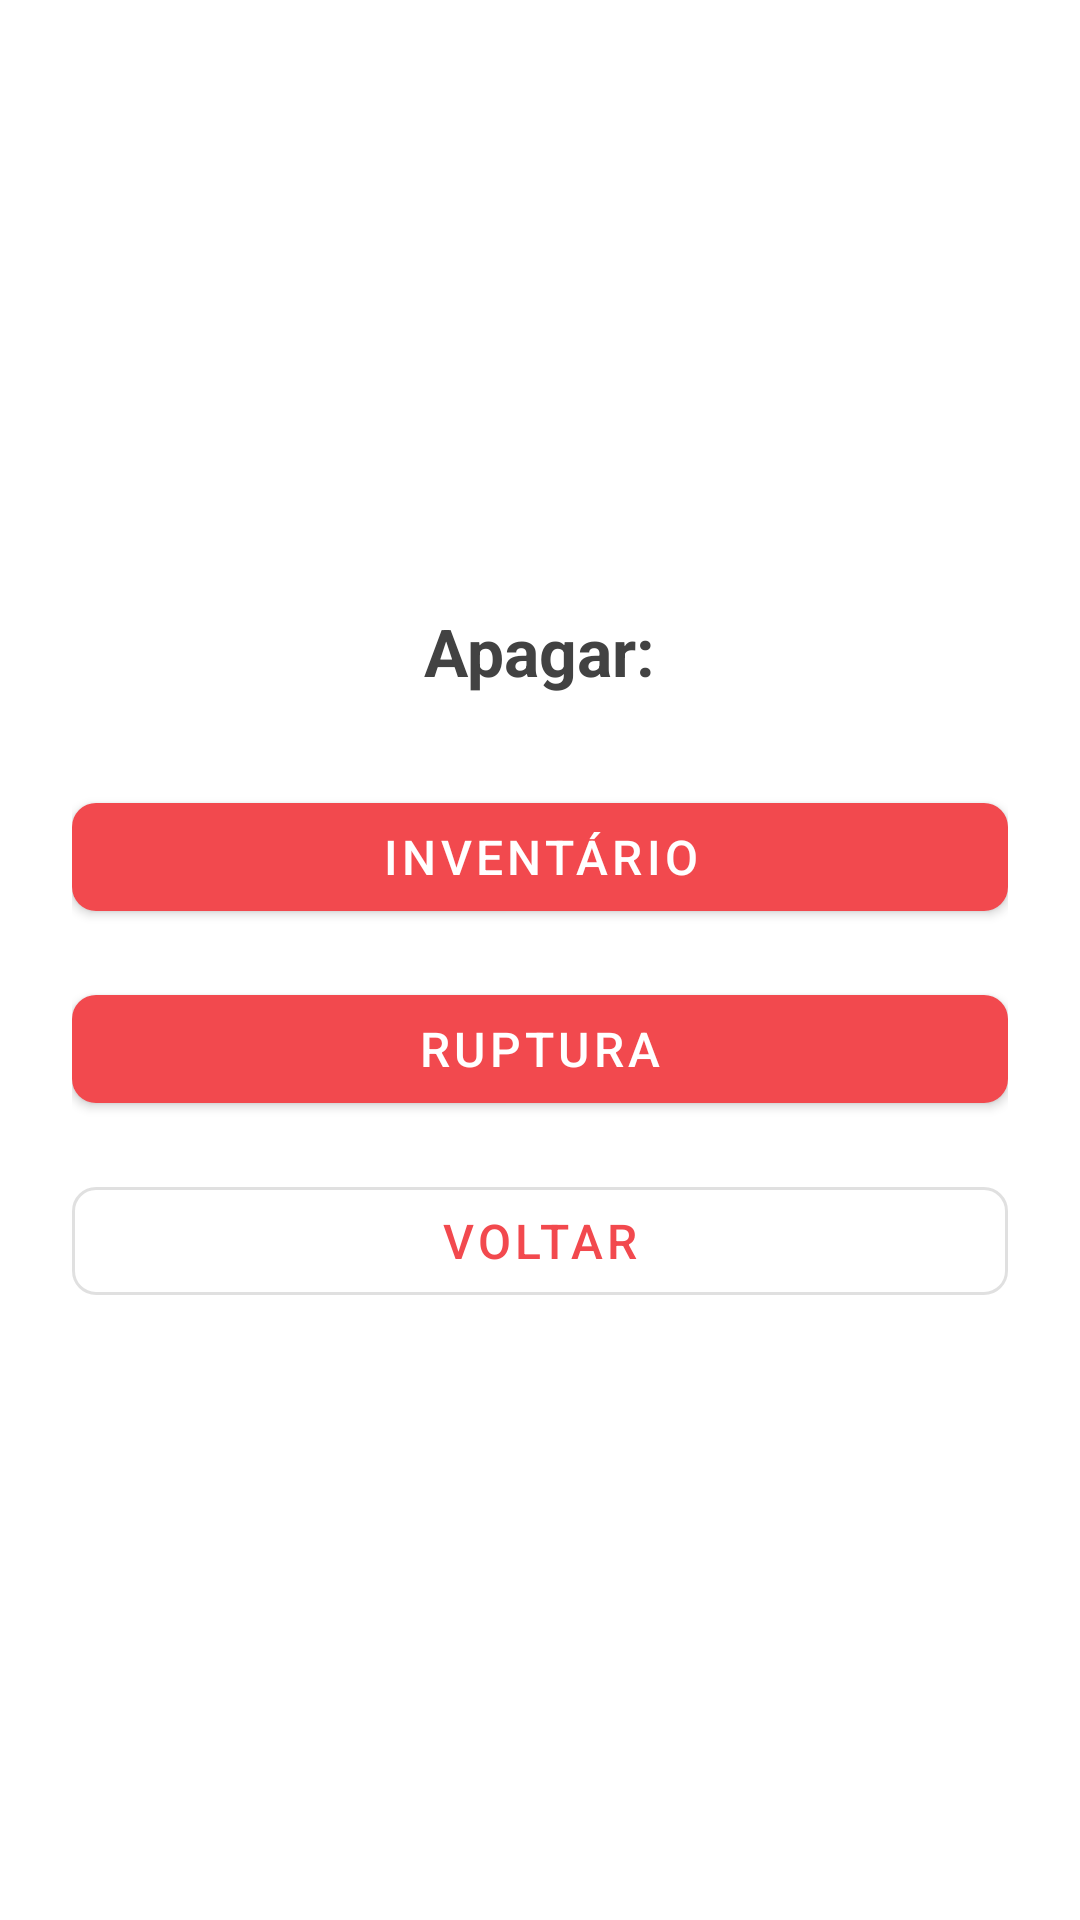

This screen was rendered from an Android layout file. Write that file and the resources it references.
<!-- AndroidManifest.xml: application theme Theme.InventarioPeruzzoAndroid -->
<!-- res/layout/activity_apagar.xml -->
<?xml version="1.0" encoding="utf-8"?>
<LinearLayout xmlns:android="http://schemas.android.com/apk/res/android"
    xmlns:app="http://schemas.android.com/apk/res-auto"
    android:layout_width="match_parent"
    android:layout_height="match_parent"
    android:orientation="vertical"
    android:gravity="center"
    android:padding="24dp"
    android:background="#FFFFFF">

    <TextView
        android:layout_width="wrap_content"
        android:layout_height="wrap_content"
        android:text="Apagar:"
        android:textSize="22sp"
        android:textColor="#424242"
        android:textStyle="bold"
        android:layout_marginBottom="30dp"/>

    <com.google.android.material.button.MaterialButton
        android:id="@+id/apagarInventarioBtn"
        android:layout_width="match_parent"
        android:layout_height="wrap_content"
        android:text="Inventário"
        android:textSize="16sp"
        android:layout_marginBottom="16dp"
        app:cornerRadius="8dp"/>

    <com.google.android.material.button.MaterialButton
        android:id="@+id/apagarRupturaBtn"
        android:layout_width="match_parent"
        android:layout_height="wrap_content"
        android:text="Ruptura"
        android:textSize="16sp"
        android:layout_marginBottom="16dp"
        app:cornerRadius="8dp"/>

    <com.google.android.material.button.MaterialButton
        android:id="@+id/voltarBtn"
        style="@style/Widget.MaterialComponents.Button.OutlinedButton"
        android:layout_width="match_parent"
        android:layout_height="wrap_content"
        android:text="Voltar"
        android:textSize="16sp"
        app:cornerRadius="8dp"/>

</LinearLayout>
<!-- resources referenced by this layout -->
<resources>
  <style name="Theme.InventarioPeruzzoAndroid" parent="Theme.MaterialComponents.DayNight.DarkActionBar">
          
          <item name="colorPrimary">@color/PeruzzoVermelhoLow</item>
          <item name="colorPrimaryVariant">@color/black</item>
          <item name="colorOnPrimary">@color/white</item>
          
          <item name="colorSecondary">@color/black</item>
          <item name="colorSecondaryVariant">@color/black</item>
          <item name="colorOnSecondary">@color/white</item>
          
          <item name="android:statusBarColor" tools:targetApi="l">?attr/colorPrimaryVariant</item>
          
      </style>
  <color name="PeruzzoVermelhoLow">#F2494E</color>
  <color name="black">#FF000000</color>
  <color name="white">#FFFFFFFF</color>
</resources>
